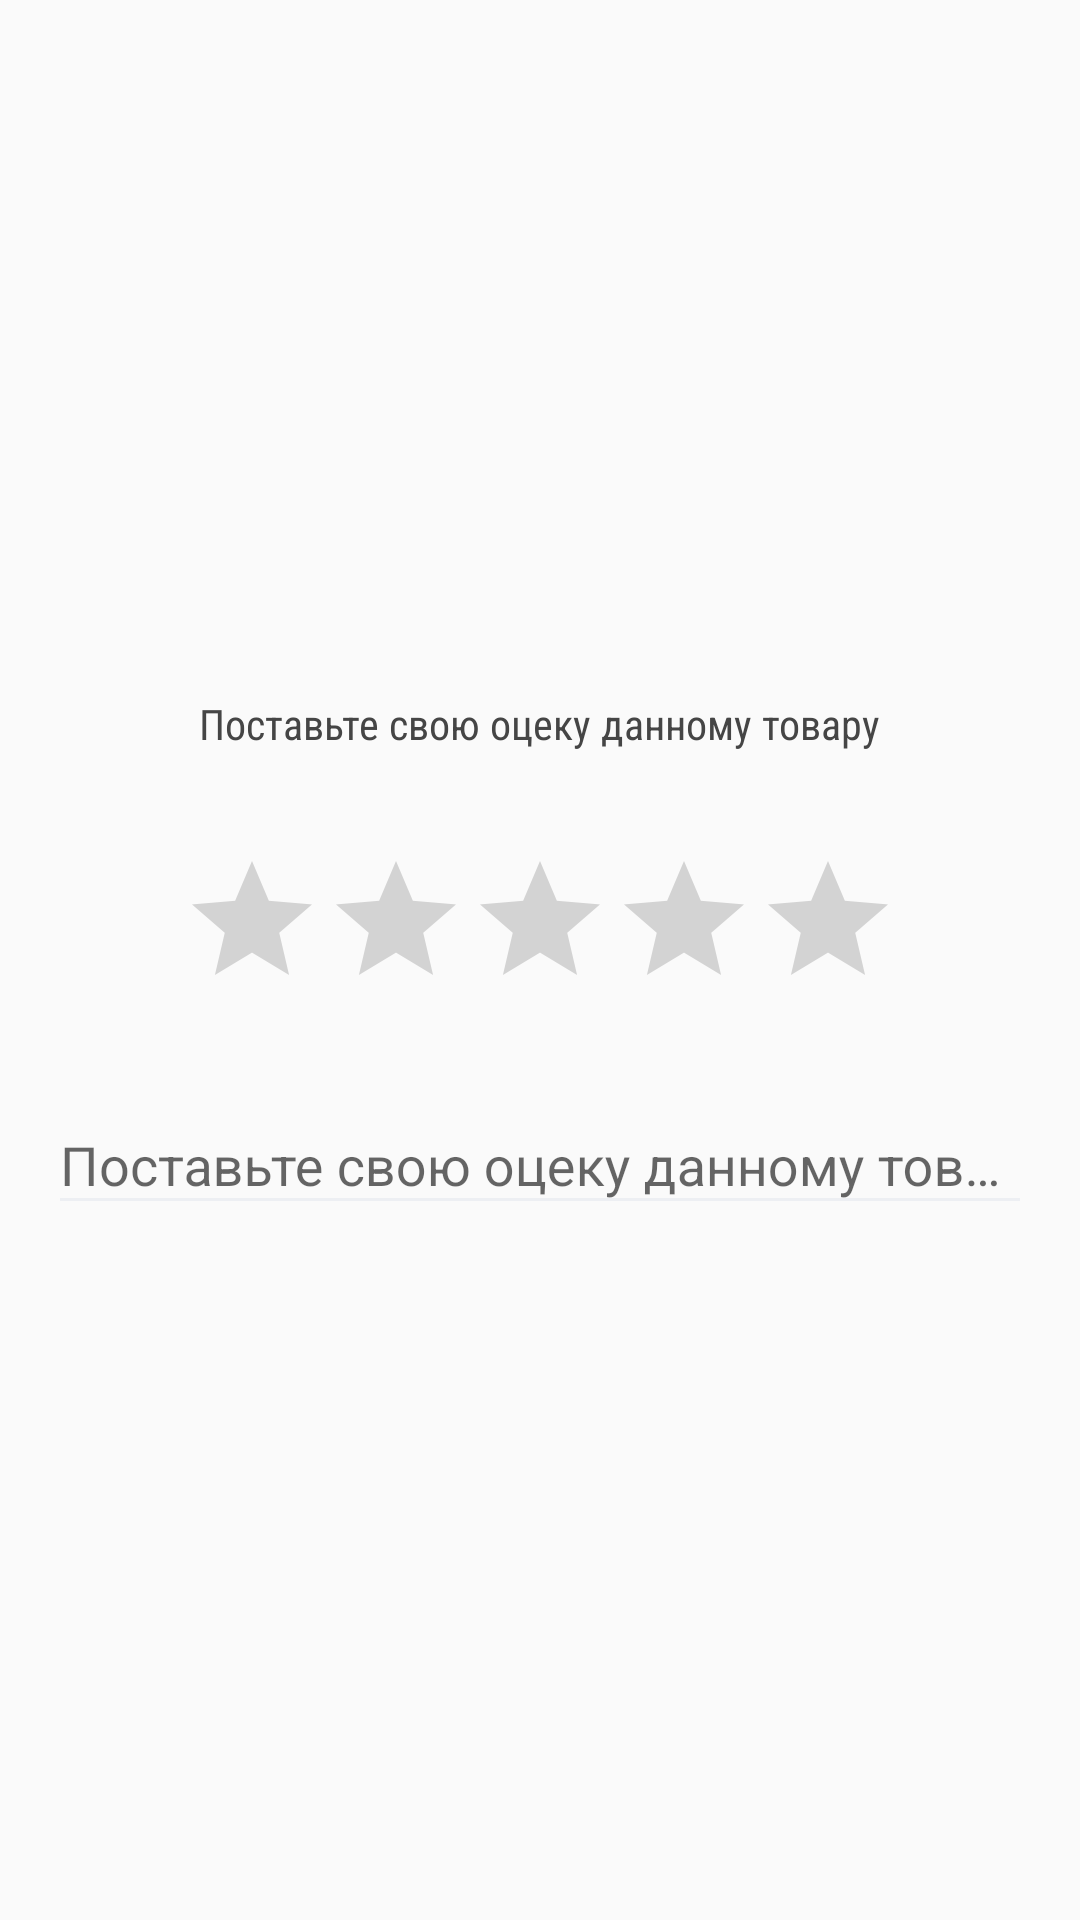

Write the Android layout XML for this screen, with the resource values it uses.
<!-- AndroidManifest.xml: application theme AppTheme -->
<!-- res/layout/dialog_comment.xml -->
<?xml version="1.0" encoding="utf-8"?>
<LinearLayout
    xmlns:android="http://schemas.android.com/apk/res/android"
    xmlns:app="http://schemas.android.com/apk/res-auto"
    xmlns:tools="http://schemas.android.com/tools"
    android:layout_width="match_parent"
    android:layout_height="match_parent"
    android:gravity="center"
    android:orientation="vertical"
    android:padding="@dimen/spacing_normal_16">

    <TextView
        style="@style/CustomText.ProductDescription"
        android:layout_width="wrap_content"
        android:layout_height="wrap_content"
        android:text="@string/comments.dialog.hint"/>

    <android.support.v7.widget.AppCompatRatingBar
        android:id="@+id/comment_rating"
        android:layout_width="wrap_content"
        android:layout_height="wrap_content"
        android:layout_marginBottom="@dimen/spacing_normal_16"
        android:layout_marginTop="@dimen/spacing_normal_16"
        android:numStars="5"
        android:stepSize="1"
        tools:rating="3"/>

    <android.support.design.widget.TextInputLayout
        android:layout_width="match_parent"
        android:layout_height="wrap_content"
        android:hint="@string/comments.dialog.hint">

        <android.support.design.widget.TextInputEditText
            android:id="@+id/comment_field"
            android:layout_width="match_parent"
            android:layout_height="wrap_content"
            android:inputType="text"
            android:textColor="@color/grey"
            app:backgroundTint="@color/grey_light"/>

    </android.support.design.widget.TextInputLayout>

</LinearLayout>
<!-- resources referenced by this layout -->
<resources>
  <color name="grey">#454545</color>
  <color name="grey_light">#EDEFF3</color>
  <dimen name="spacing_normal_16">16dp</dimen>
  <string name="comments.dialog.hint">Поставьте свою оцеку данному товару</string>
  <style name="CustomText.ProductDescription">
          <item name="android:ellipsize">end</item>
          <item name="android:lines">2</item>
          <item name="android:textColor">@color/grey</item>
          <item name="android:textSize">@dimen/font_small_14</item>
          <item name="android:fontFamily">sans-serif-condensed</item>
      </style>
  <style name="AppTheme" parent="Theme.AppCompat.Light.NoActionBar">
          
          <item name="colorPrimary">@color/color_primary</item>
          <item name="colorPrimaryDark">@color/color_primary_dark</item>
          <item name="colorAccent">@color/color_accent</item>
      </style>
  <dimen name="font_small_14">14sp</dimen>
  <color name="color_primary">#FFFFFF</color>
  <color name="color_primary_dark">#757575</color>
  <color name="color_accent">#FFA815</color>
</resources>
